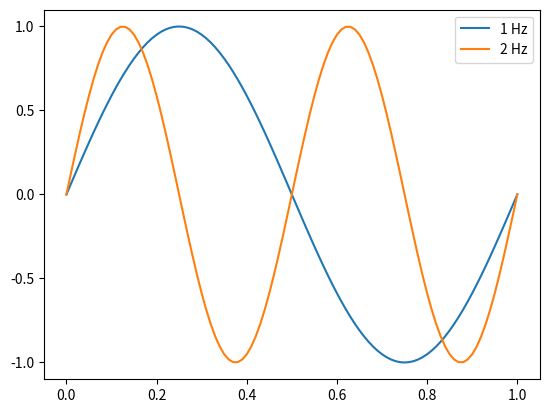

Source code (Python): (Note: this script raises an exception after producing the figure.)
import matplotlib.pyplot as plt
import numpy as np
from math import pi

x = np.arange(0, 1.01, 0.01)
y1 = np.sin(2.0 * pi * x)
y2 = np.sin(2.0 * pi * 2.0 * x)

plt.figure()
plt.plot(x, y1)
plt.plot(x, y2)
plt.legend(['1 Hz', '2 Hz'])
plt.savefig('image_plt_png.png', format='png')

plt.rc('text', usetex=True)
plt.rcParams.update({'font.family': 'serif'})
plt.rcParams.update({'font.size': 16})

plt.figure()
plt.grid()
plt.plot(x, y1, linewidth=2)
plt.plot(x, y2, linewidth=2)
plt.xlim(0, 1)
plt.ylim(-1, 1)
plt.xlabel(r'Time ($s$)')
plt.ylabel(r'Voltage ($V$)')
plt.legend([r'$1\ \mathrm{Hz}$', r'$2\ \mathrm{Hz}$'])
plt.tight_layout()
plt.savefig('image_plt_eps.eps', format='eps')
plt.savefig('image_plt_png400.png', format='png', dpi=400)
